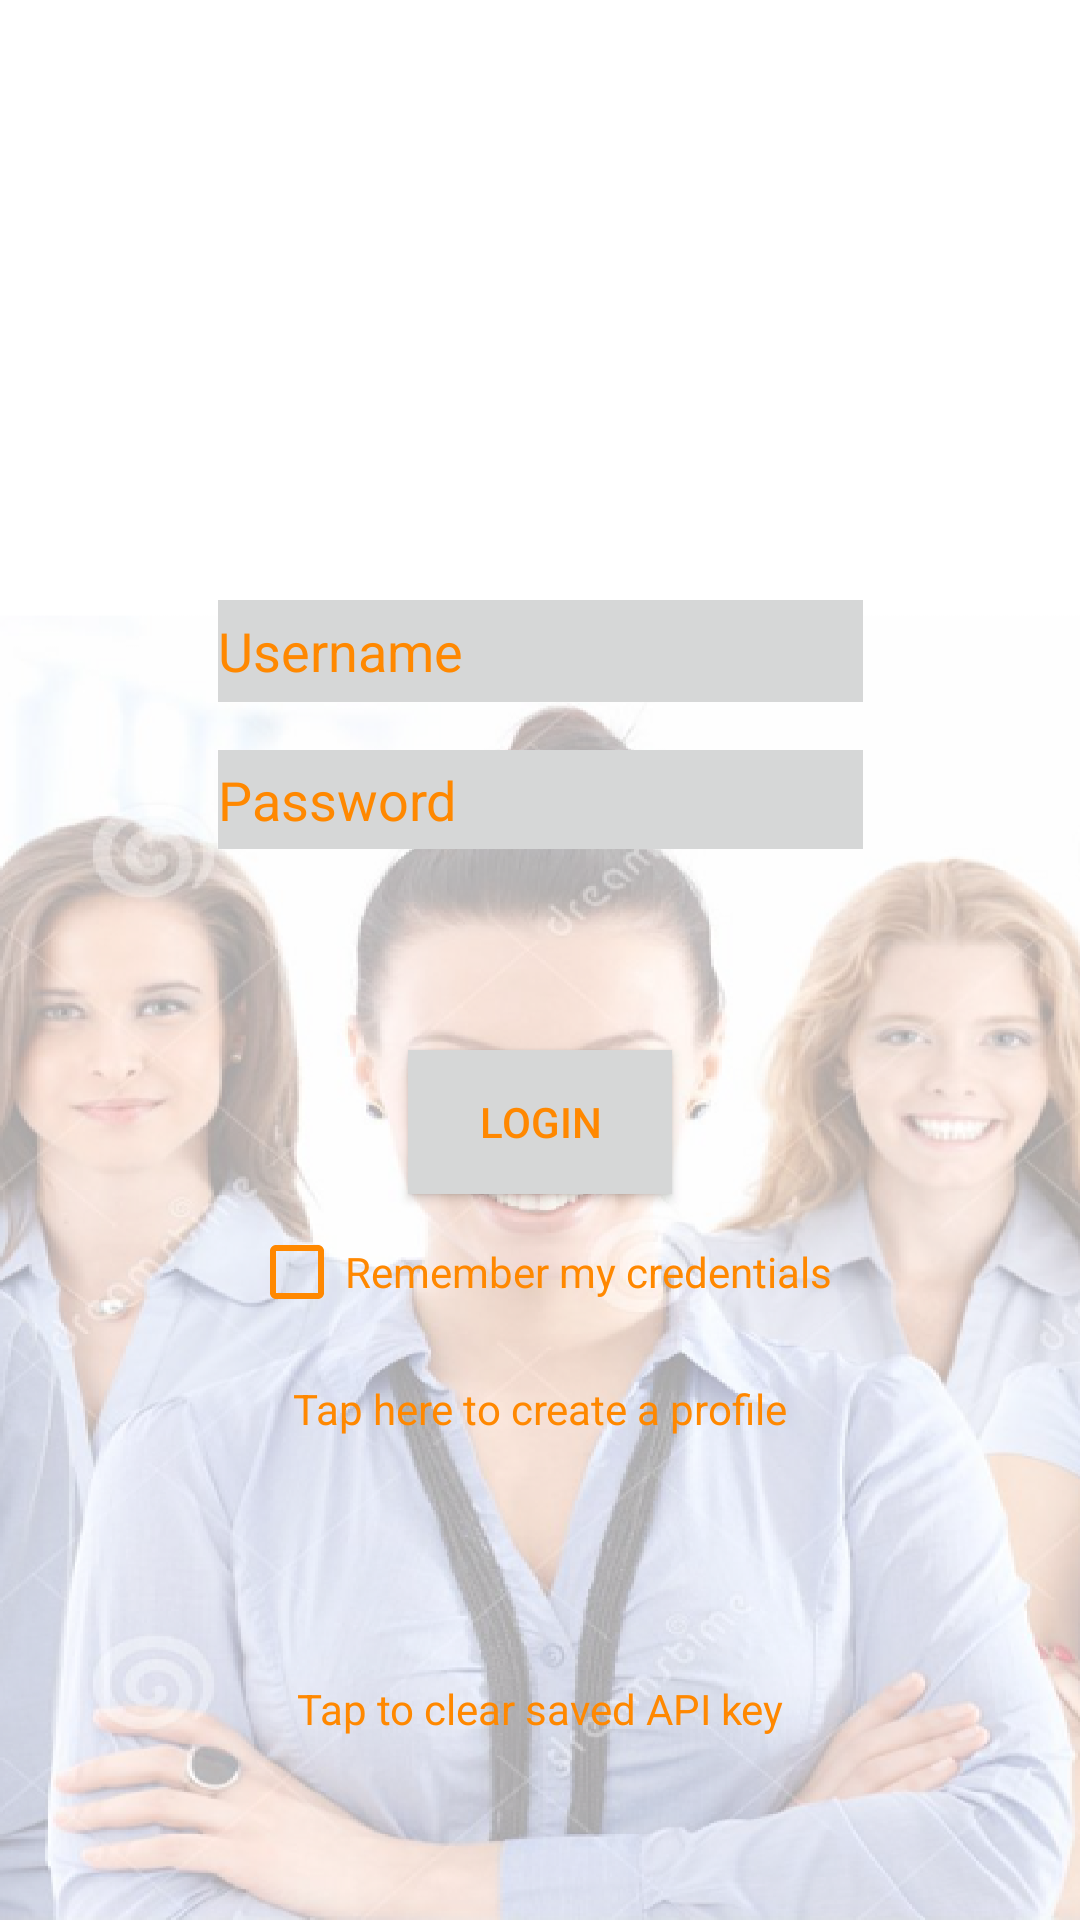

The Android layout XML behind this screen, and the referenced resources:
<!-- AndroidManifest.xml: application theme Theme.MyApplication -->
<!-- res/layout/activity_main.xml -->
<?xml version="1.0" encoding="utf-8"?>
<androidx.constraintlayout.widget.ConstraintLayout xmlns:android="http://schemas.android.com/apk/res/android"
    xmlns:app="http://schemas.android.com/apk/res-auto"
    xmlns:tools="http://schemas.android.com/tools"
    android:layout_width="match_parent"
    android:layout_height="match_parent"
    android:background="@drawable/background2"
    tools:context=".MainActivity">

    <ImageView
        android:id="@+id/imageView"
        android:layout_width="113dp"
        android:layout_height="118dp"
        android:layout_marginStart="20dp"
        app:layout_constraintStart_toStartOf="parent"
        app:layout_constraintTop_toTopOf="parent"
        app:srcCompat="@drawable/logo"
        android:contentDescription="@string/profilephoto_main" />

    <ImageView
        android:id="@+id/imageView2"
        android:layout_width="260dp"
        android:layout_height="118dp"
        app:layout_constraintEnd_toEndOf="parent"
        app:layout_constraintStart_toEndOf="@+id/imageView"
        app:layout_constraintTop_toTopOf="parent"
        app:srcCompat="@drawable/name_image"
        android:contentDescription="@string/profilePicture1" />

    <Button
        android:id="@+id/loginButton"
        android:layout_width="wrap_content"
        android:layout_height="wrap_content"
        android:layout_marginTop="350dp"
        android:background="?attr/colorButtonNormal"
        android:foregroundTint="?attr/colorButtonNormal"
        android:onClick="loginButton"
        android:text="@string/login"
        android:textColor="@android:color/holo_orange_dark"
        app:iconTint="?attr/colorButtonNormal"
        app:layout_constraintEnd_toEndOf="parent"
        app:layout_constraintStart_toStartOf="parent"
        app:layout_constraintTop_toTopOf="parent" />

    <TextView
        android:id="@+id/createProfileButton"
        android:layout_width="wrap_content"
        android:layout_height="wrap_content"
        android:layout_marginTop="460dp"
        android:onClick="createNewProfile"
        android:text="@string/tap_here_to_create_a_profile"
        android:textColor="@android:color/holo_orange_dark"
        app:layout_constraintEnd_toEndOf="parent"
        app:layout_constraintStart_toStartOf="parent"
        app:layout_constraintTop_toTopOf="parent" />

    <TextView
        android:id="@+id/deleteAPI"
        android:layout_width="wrap_content"
        android:layout_height="wrap_content"
        android:layout_marginTop="560dp"
        android:clickable="true"
        android:focusable="true"
        android:onClick="deleteSavedAPI"
        android:text="@string/tap_to_clear_saved_api_key"
        android:textColor="@android:color/holo_orange_dark"
        app:layout_constraintEnd_toEndOf="parent"
        app:layout_constraintStart_toStartOf="parent"
        app:layout_constraintTop_toTopOf="parent" />

    <EditText
        android:id="@+id/usernameField"
        android:layout_width="215dp"
        android:layout_height="34dp"
        android:layout_marginTop="200dp"
        android:background="?attr/colorButtonNormal"
        android:ems="10"
        android:hint="@string/usernameHint"
        android:inputType="textPersonName"
        android:textColor="@android:color/holo_orange_dark"
        android:textColorHint="@android:color/holo_orange_dark"
        app:layout_constraintEnd_toEndOf="parent"
        app:layout_constraintStart_toStartOf="parent"
        app:layout_constraintTop_toTopOf="parent"
        android:autofillHints="Username" />

    <EditText
        android:id="@+id/passwordField"
        android:layout_width="215dp"
        android:layout_height="33dp"
        android:layout_marginTop="250dp"
        android:background="?attr/colorButtonNormal"
        android:ems="10"
        android:hint="@string/passwordHint"
        android:inputType="textPersonName|textPassword"
        android:textColor="@android:color/holo_orange_dark"
        android:textColorHint="@android:color/holo_orange_dark"
        app:layout_constraintEnd_toEndOf="parent"
        app:layout_constraintStart_toStartOf="parent"
        app:layout_constraintTop_toTopOf="parent"
        android:autofillHints="Password" />

    <CheckBox
        android:id="@+id/credentialSaveCheckBox"
        android:layout_width="wrap_content"
        android:layout_height="wrap_content"
        android:layout_marginTop="400dp"
        android:buttonTint="@android:color/holo_orange_dark"
        android:text="@string/remember_my_credentials"
        android:textColor="@android:color/holo_orange_dark"
        app:layout_constraintEnd_toEndOf="parent"
        app:layout_constraintStart_toStartOf="parent"
        app:layout_constraintTop_toTopOf="parent" />

</androidx.constraintlayout.widget.ConstraintLayout>
<!-- resources referenced by this layout -->
<resources>
  <!-- drawable background2: png bitmap (drawable-v24, 570634 bytes) -->
  <string name="login">LOGIN</string>
  <string name="passwordHint">Password</string>
  <string name="profilePicture1">profilePicture1</string>
  <string name="profilephoto_main">profilePhoto_main</string>
  <string name="remember_my_credentials">Remember my credentials</string>
  <string name="tap_here_to_create_a_profile">Tap here to create a profile</string>
  <string name="tap_to_clear_saved_api_key">Tap to clear saved API key</string>
  <string name="usernameHint">Username</string>
  <style name="Theme.MyApplication" parent="Theme.MaterialComponents.DayNight.DarkActionBar">
          
          <item name="colorPrimary">@color/holo_orange_light</item>
          <item name="colorPrimaryVariant">@color/holo_orange_dark</item>
          <item name="colorOnPrimary">@color/white</item>
          
          <item name="colorSecondary">@color/teal_200</item>
          <item name="colorSecondaryVariant">@color/teal_700</item>
          <item name="colorOnSecondary">@color/black</item>
          
          <item name="android:statusBarColor" tools:targetApi="l">?attr/colorPrimaryVariant</item>
          
      </style>
  <color name="holo_orange_light">#ffbb33</color>
  <color name="holo_orange_dark">#ff8800</color>
  <color name="white">#FFFFFFFF</color>
  <color name="teal_200">#FF03DAC5</color>
  <color name="teal_700">#FF018786</color>
  <color name="black">#FF000000</color>
</resources>
